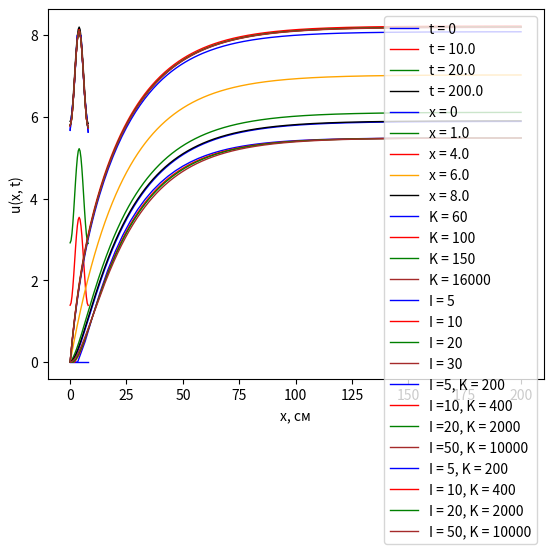

Source code (Python):
import numpy as np
import matplotlib.pyplot as plt

#   Полученные параметры
L = 8
c = 1.65
alpha = 0.002
T = 200

#   Задание параметров сетки
x_start = 0
x_end = L
t_start = 0
t_end = T

def calculate(I: int, K: int):
    # print("I: " + str(I_calc) + " K: " + str(int(T / c * (2 * alpha * np.power(I_calc, 2) / np.power(L, 2) + D))))
    x = np.linspace(x_start, x_end, I + 1)
    t = np.linspace(t_start, t_end, K + 1)
    hx = L / I
    ht = T / K
    u = np.zeros((I + 1, K + 1))
    u_0=0
    l=L
    k_k=0.59
    S=0.01
    R = np.sqrt(S / np.pi)
    #   Расчёт u[i][k]
    phi = np.sin(np.pi * x / l) ** 2

    def difference_scheme():
        for k in range(0, K):
            u[1:I, 0] = u_0
            u[0, k + 1] = u[0, k] * (
                    1 - 2 * k_k * ht / c / hx / hx - 2 * alpha * ht / c / R) + 2 * k_k * ht / c / hx / hx * u[
                              1, k] + ht / c * phi[0]
            u[1:I, k + 1] = u[1:I, k] * (
                    1 - 2 * k_k * ht / c / hx / hx - 2 * alpha * ht / c / R) + k_k * ht / c / hx / hx * (
                                    u[0:I - 1, k] + u[2:I + 1, k]) + ht / c * phi[1:I]
            u[I, k + 1] = u[I, k] * (
                    1 - 2 * k_k * ht / c / hx / hx - 2 * alpha * ht / c / R - 2 * alpha * ht / c / hx) + 2 * k_k * ht / c / hx / hx * \
                          u[I - 1, k] + ht / c * phi[I]

    difference_scheme()
    return I, K, hx, ht, x, t, u

#   Отрисовка графиков для пункта 3.1
I, K, hx, ht, x, t, u = calculate(20, 4000)
plt.plot(x, u[:, 0], 'blue', linewidth=1, label="t = 0")
plt.plot(x, u[:, int(K / 20)], 'red', linewidth=1, label="t = " + str(ht * K / 20))
plt.plot(x, u[:, int(K / 10)], 'green', linewidth=1, label="t = " + str(ht * K / 10))
plt.plot(x, u[:, int(K - 1)], 'black', linewidth=1, label="t = " + str(ht * K))
plt.xlabel("x, см")
plt.ylabel("u(x, t)")
plt.legend()
plt.show()
plt.plot(t, u[0, :], 'blue', linewidth=1, label="x = 0")
plt.plot(t, u[int(I / 8), :], 'green', linewidth=1, label="x = " + str(hx * I / 8))
plt.plot(t, u[int(I / 2), :], 'red', linewidth=1, label="x = " + str(hx * I / 2))
plt.plot(t, u[int(I / 4 * 3), :], 'orange', linewidth=1, label="x = " + str(hx * I / 4 * 3))
plt.plot(t, u[int(I - 1), :], 'black', linewidth=1, label="x = " + str(hx * I))
plt.xlabel("t, с")
plt.ylabel("u(x, t)")
plt.legend()
plt.show()

#   Отрисовка графиков для пункта 3.2
I1, K1, hx1, ht1, x1, t1, u1 = calculate(3, 60)
I2, K2, hx2, ht2, x2, t2, u2 = calculate(3, 100)
I3, K3, hx3, ht3, x3, t3, u3 = calculate(3, 150)
I4, K4, hx4, ht4, x4, t4, u4 = calculate(3, 16000)

plt.plot(t1, u1[int(I1 / 5), :], 'blue', linewidth=1, label="K = " + str(K1))
plt.plot(t2, u2[int(I2 / 5), :], 'red', linewidth=1, label="K = " + str(K2))
plt.plot(t3, u3[int(I3 / 5), :], 'green', linewidth=1, label="K = " + str(K3))
plt.plot(t4, u4[int(I4 / 5), :], 'brown', linewidth=1, label="K = " + str(K4))
plt.xlabel("t, с")
plt.ylabel("u(x, t)")
plt.legend()
plt.show()

I1, K1, hx1, ht1, x1, t1, u1 = calculate(5, 4000)
I2, K2, hx2, ht2, x2, t2, u2 = calculate(10, 4000)
I3, K3, hx3, ht3, x3, t3, u3 = calculate(20, 4000)
I4, K4, hx4, ht4, x4, t4, u4 = calculate(30, 4000)

plt.plot(x1, u1[:, int(K1 / 2)], 'blue', linewidth=1, label="I = " + str(I1))
plt.plot(x2, u2[:, int(K2 / 2)], 'red', linewidth=1, label="I = " + str(I2))
plt.plot(x3, u3[:, int(K3 / 2)], 'green', linewidth=1, label="I = " + str(I3))
plt.plot(x4, u4[:, int(K4 / 2)], 'brown', linewidth=1, label="I = " + str(I4))
plt.xlabel("х, см")
plt.ylabel("u(x, t)")
plt.legend()
plt.show()

I1, K1, hx1, ht1, x1, t1, u1 = calculate(5, 200)
I2, K2, hx2, ht2, x2, t2, u2 = calculate(10, 400)
I3, K3, hx3, ht3, x3, t3, u3 = calculate(20, 2000)
I4, K4, hx4, ht4, x4, t4, u4 = calculate(50, 10000)
# I5, K5, hx5, ht5, x5, t5, u5 = calculate(100, 4000)

plt.plot(t1, u1[int(I1 / 2), :], 'blue', linewidth=1, label="I =" + str(I1) + ", K = " + str(K1))
plt.plot(t2, u2[int(I2 / 2), :], 'red', linewidth=1, label="I =" + str(I2) + ", K = " + str(K2))
plt.plot(t3, u3[int(I3 / 2), :], 'green', linewidth=1, label="I =" + str(I3) + ", K = " + str(K3))
plt.plot(t4, u4[int(I4 / 2), :], 'brown', linewidth=1, label="I =" + str(I4) + ", K = " + str(K4))
# plt.plot(t5, u5[int(I5 / 2), :], 'black', linewidth=1, label="I =" + str(I5) + ", K = " + str(K5))
plt.xlabel("t, с")
plt.ylabel("u(x, t)")
plt.legend()
plt.show()

plt.plot(x1, u1[:, int(K1 / 2)], 'blue', linewidth=1, label="I = " + str(I1) + ", K = " + str(K1))
plt.plot(x2, u2[:, int(K2 / 2)], 'red', linewidth=1, label="I = " + str(I2) + ", K = " + str(K2))
plt.plot(x3, u3[:, int(K3 / 2)], 'green', linewidth=1, label="I = " + str(I3) + ", K = " + str(K3))
plt.plot(x4, u4[:, int(K4 / 2)], 'brown', linewidth=1, label="I = " + str(I4) + ", K = " + str(K4))
# plt.plot(x5, u5[:, int(K5 / 2)], 'black', linewidth=1, label="I = " + str(I5) + ", K = " + str(K5))
plt.xlabel("x, см")
plt.ylabel("u(x, t)")
plt.legend()
plt.show()

#   Расчет погрешности
#   По координате
print("="*10 + "РАСЧЕТ ПОГРЕШНОСТИ ПО КООРДИНАТЕ" + "="*10)
#np.max(np.absolute(U1-U2[::2]))
I1, K1, hx1, ht1, x1, t1, u1 = calculate(3, 6000)
I2, K2, hx2, ht2, x2, t2, u2 = calculate(3 * 2, 6000)
I3, K3, hx3, ht3, x3, t3, u3 = calculate(3 * 4, 6000)
a1 = np.max(np.absolute(u1-u2[::2]))
a2 = np.max(np.absolute(u2-u3[::2]))
print("1.1) " + str(a1))
print("1.2) " + str(a2))

I1, K1, hx1, ht1, x1, t1, u1 = calculate(5, 6000)
I2, K2, hx2, ht2, x2, t2, u2 = calculate(5 * 2, 6000)
I3, K3, hx3, ht3, x3, t3, u3 = calculate(5 * 4, 6000)
a1 = np.max(np.absolute(u1-u2[::2]))
a2 = np.max(np.absolute(u2-u3[::2]))
print("2.1) " + str(a1))
print("2.2) " + str(a2))

I1, K1, hx1, ht1, x1, t1, u1 = calculate(7, 4000)
I2, K2, hx2, ht2, x2, t2, u2 = calculate(7 * 2, 4000)
I3, K3, hx3, ht3, x3, t3, u3 = calculate(7 * 4, 4000)
a1 = np.max(np.absolute(u1-u2[::2]))
a2 = np.max(np.absolute(u2-u3[::2]))
print("3.1) " + str(a1))
print("3.2) " + str(a2))

#   По времени
print("="*10 + "РАСЧЕТ ПОГРЕШНОСТИ ПО ВРЕМЕНИ" + "="*10)
#np.max(np.absolute(U1-U2[::2]))
I1, K1, hx1, ht1, x1, t1, u1 = calculate(20, 1000)
I2, K2, hx2, ht2, x2, t2, u2 = calculate(20, 1000 * 2)
I3, K3, hx3, ht3, x3, t3, u3 = calculate(20, 1000 * 4)
a1 = np.max(np.absolute(u1-u2[:, ::2]))
a2 = np.max(np.absolute(u2-u3[:, ::2]))

print("1.1) " + str(a1))
print("1.2) " + str(a2))

I1, K1, hx1, ht1, x1, t1, u1 = calculate(20, 1500)
I2, K2, hx2, ht2, x2, t2, u2 = calculate(20, 1500 * 2)
I3, K3, hx3, ht3, x3, t3, u3 = calculate(20, 1500 * 4)
a1 = np.max(np.absolute(u1-u2[:, ::2]))
a2 = np.max(np.absolute(u2-u3[:, ::2]))
print("2.1) " + str(a1))
print("2.2) " + str(a2))

I1, K1, hx1, ht1, x1, t1, u1 = calculate(20, 2000)
I2, K2, hx2, ht2, x2, t2, u2 = calculate(20, 2000 * 2)
I3, K3, hx3, ht3, x3, t3, u3 = calculate(20, 2000 * 4)
a1 = np.max(np.absolute(u1-u2[:, ::2]))
a2 = np.max(np.absolute(u2-u3[:, ::2]))
print("3.1) " + str(a1))
print("3.2) " + str(a2))
